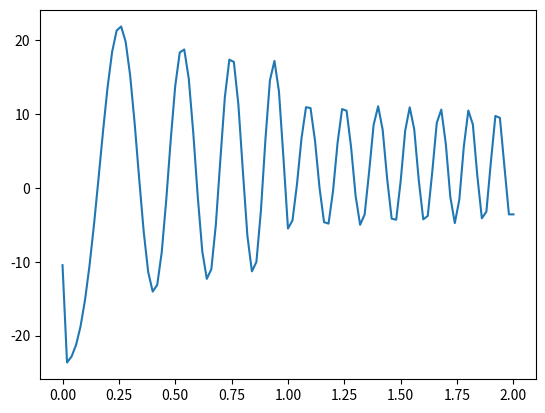

Source code (Python):
import matplotlib.pyplot as plt
import numpy as np
from scipy.integrate import quad


def E_main(x):
    if 0 <= x <= 1:
        return 2
    elif 1 < x <= 2:
        return 6


def e(i, x):
    if x < h * (i - 1) or x > h * (i + 1):
        return 0
    if x < h * i:
        return x / h - i + 1
    return - x / h + i + 1


def e_prim(i, x):
    if x < h * (i - 1) or x > h * (i + 1):
        return 0
    if x < h * i:
        return 1 / h
    return - 1 / h


def L(i):
    return -7 * E_main(0) * e(i, 0)


def B(i, j, s, k):
    interior = quad(lambda x: E_main(x) * e_prim(i, x) * e_prim(j, x), s, k)[0]
    rest = E_main(0)*e(i, 0)*e_prim(j, 0)
    return interior - rest


def create_Lmat(e_range):
    return np.array([L(i) for i in e_range])


def create_Bmat(e_range):
    B_matrix = np.zeros((elements_count, elements_count))
    for i in e_range:
        for j in e_range:
            if abs(i - j) <= 1:
                l = min(i, j)
                r = max(i, j)
                s = 2.*max(0, (l - 1)/elements_count)
                k = 2.*min(1, (r + 1)/elements_count)
                res = B(j, i, s, k)
                B_matrix[i][j] = res
    return B_matrix


def solve(n):
    global h
    global elements_count
    h = 2 / n  # omega length / n
    e_range = range(0, n+1)
    elements_count = len(e_range)

    x = [h*i for i in e_range]

    B_matrix = create_Bmat(e_range)
    L_vector = create_Lmat(e_range)
    w = np.linalg.solve(B_matrix, L_vector)
    u = w + 3
    plt.plot(x, u)
    plt.show()
    return x, u


solve(100)
